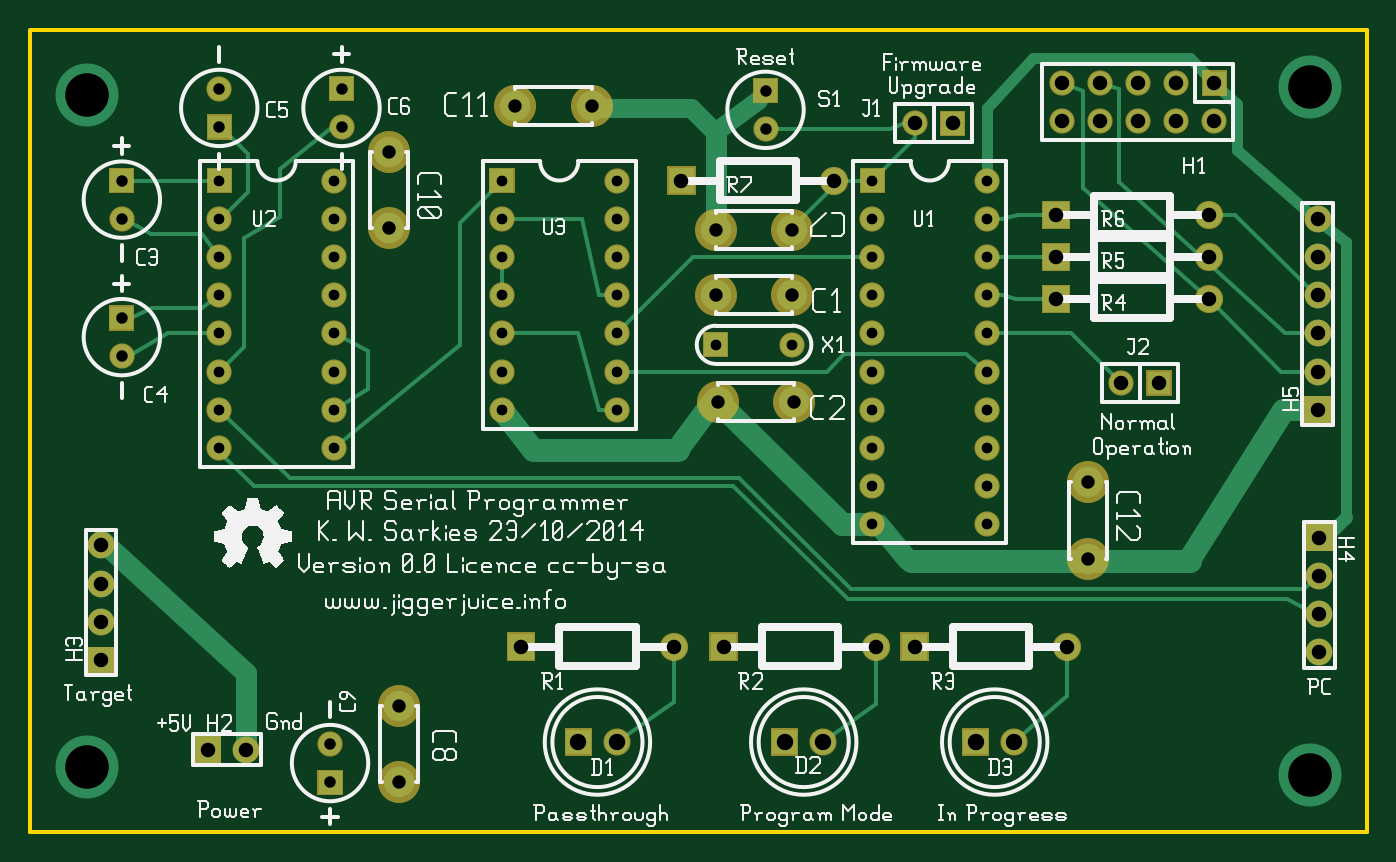
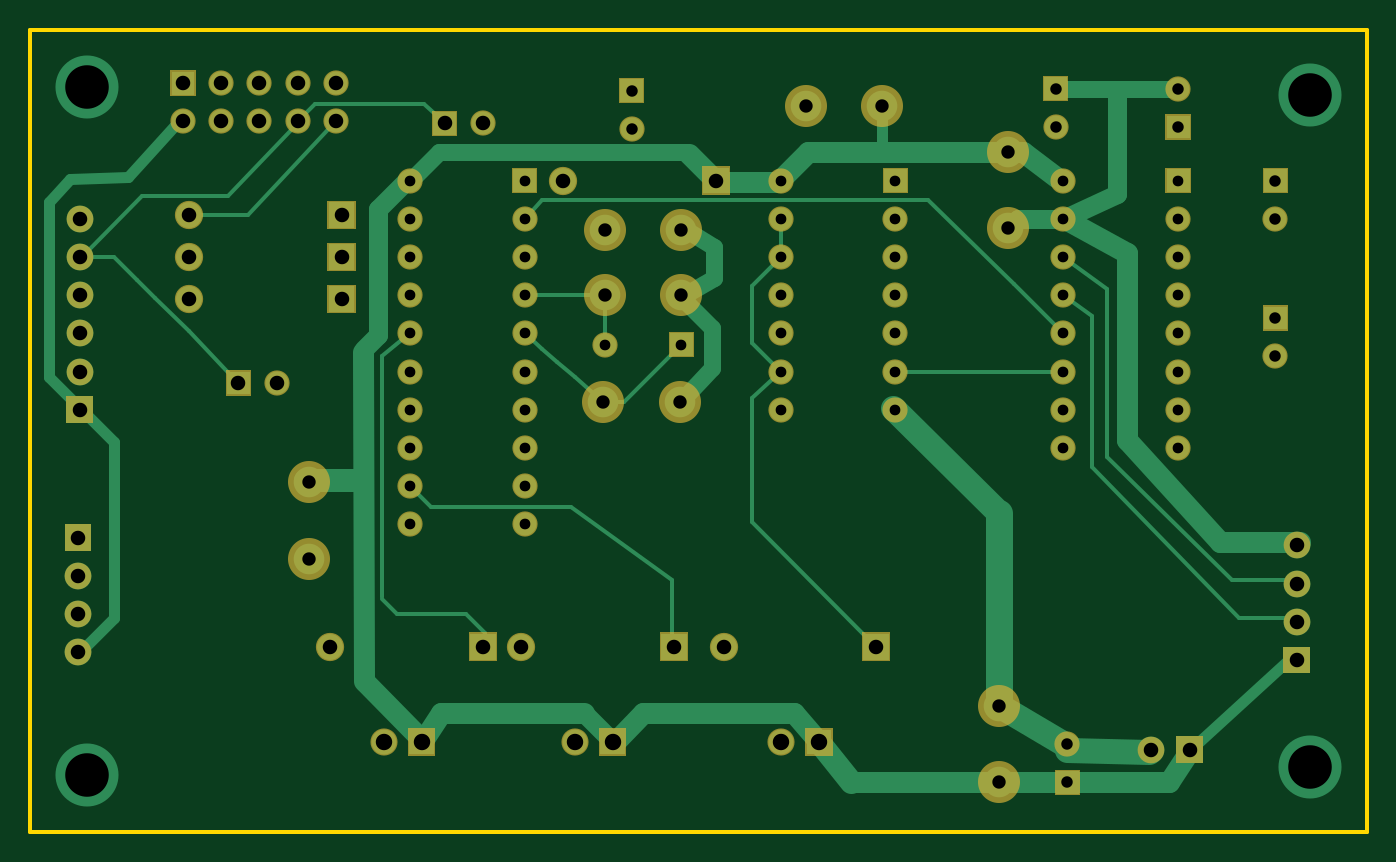
Circuit board: 8 layer files. Board 88.9 x 53.3 mm.
- bottom_copper: avr-serial-programmer.back.gbl (9144 bytes)
- bottom_mask: avr-serial-programmer.backmask.gbs (4633 bytes)
- bottom_silk: avr-serial-programmer.backsilk.gbo (363 bytes)
- top_copper: avr-serial-programmer.front.gtl (9501 bytes)
- top_mask: avr-serial-programmer.frontmask.gts (4633 bytes)
- top_silk: avr-serial-programmer.frontsilk.gto (45489 bytes)
- outline: avr-serial-programmer.outline.gm1 (423 bytes)
- drill: avr-serial-programmer.plated-drill.txt (2227 bytes)

=== bottom_copper: avr-serial-programmer.back.gbl (9144 bytes, source omitted) ===
=== bottom_mask: avr-serial-programmer.backmask.gbs ===
G04 start of page 8 for group -4062 idx -4062 *
G04 Title: (unknown), soldermask *
G04 Creator: pcb 20110918 *
G04 CreationDate: Wed 29 Oct 2014 08:53:53 GMT UTC *
G04 For: ksarkies *
G04 Format: Gerber/RS-274X *
G04 PCB-Dimensions: 350000 210000 *
G04 PCB-Coordinate-Origin: lower left *
%MOIN*%
%FSLAX25Y25*%
%LNBOTTOMMASK*%
%ADD75C,0.0710*%
%ADD74C,0.0700*%
%ADD73C,0.1100*%
%ADD72C,0.0740*%
%ADD71C,0.0660*%
%ADD70C,0.0001*%
G54D70*G36*
X217200Y173800D02*Y167200D01*
X223800D01*
Y173800D01*
X217200D01*
G37*
G54D71*X220500Y160500D03*
Y150500D03*
Y140500D03*
Y130500D03*
G54D70*G36*
X264800Y154200D02*Y146800D01*
X272200D01*
Y154200D01*
X264800D01*
G37*
G54D71*X250500Y150500D03*
Y160500D03*
Y170500D03*
G54D70*G36*
X264800Y165200D02*Y157800D01*
X272200D01*
Y165200D01*
X264800D01*
G37*
G54D71*X220500Y120500D03*
X250500D03*
Y130500D03*
Y140500D03*
X270000Y196000D03*
Y186000D03*
G54D70*G36*
X264800Y143200D02*Y135800D01*
X272200D01*
Y143200D01*
X264800D01*
G37*
G54D72*X308500Y150500D03*
Y161500D03*
Y139500D03*
G54D70*G36*
X306700Y199300D02*Y192700D01*
X313300D01*
Y199300D01*
X306700D01*
G37*
G54D71*X310000Y186000D03*
X300000Y196000D03*
Y186000D03*
X290000Y196000D03*
Y186000D03*
X280000Y196000D03*
Y186000D03*
G54D70*G36*
X238200Y188800D02*Y182200D01*
X244800D01*
Y188800D01*
X238200D01*
G37*
G54D71*X231500Y185500D03*
G54D70*G36*
X189200Y197300D02*Y190700D01*
X195800D01*
Y197300D01*
X189200D01*
G37*
G54D71*X192500Y184000D03*
G54D73*X179500Y140500D03*
X199500D03*
G54D70*G36*
X176200Y130800D02*Y124200D01*
X182800D01*
Y130800D01*
X176200D01*
G37*
G54D71*X199500Y127500D03*
G54D72*X210500Y170500D03*
G54D73*X179500Y157500D03*
X199500D03*
G54D70*G36*
X334000Y80500D02*Y73500D01*
X341000D01*
Y80500D01*
X334000D01*
G37*
G54D74*X337500Y67000D03*
Y57000D03*
Y47000D03*
G54D71*X285500Y117500D03*
G54D73*X277000Y71500D03*
Y91500D03*
G54D70*G36*
X292200Y120800D02*Y114200D01*
X298800D01*
Y120800D01*
X292200D01*
G37*
G36*
X333500Y114000D02*Y107000D01*
X340500D01*
Y114000D01*
X333500D01*
G37*
G54D74*X337000Y120500D03*
Y130500D03*
Y140500D03*
Y150500D03*
Y160500D03*
G54D71*X220500Y110500D03*
X250500D03*
G54D73*X180000Y112500D03*
X200000D03*
G54D71*X123500Y110500D03*
X153500D03*
X220500Y100500D03*
X250500D03*
X220500Y90500D03*
Y80500D03*
X250500D03*
Y90500D03*
G54D70*G36*
X177800Y52200D02*Y44800D01*
X185200D01*
Y52200D01*
X177800D01*
G37*
G36*
X124800D02*Y44800D01*
X132200D01*
Y52200D01*
X124800D01*
G37*
G54D72*X168500Y48500D03*
G54D73*X96500Y33000D03*
Y13000D03*
G54D70*G36*
X227800Y52200D02*Y44800D01*
X235200D01*
Y52200D01*
X227800D01*
G37*
G54D72*X271500Y48500D03*
X221500D03*
G54D70*G36*
X243950Y27050D02*Y19950D01*
X251050D01*
Y27050D01*
X243950D01*
G37*
G54D75*X257500Y23500D03*
G54D70*G36*
X139950Y27050D02*Y19950D01*
X147050D01*
Y27050D01*
X139950D01*
G37*
G54D75*X153500Y23500D03*
G54D70*G36*
X193950Y27050D02*Y19950D01*
X201050D01*
Y27050D01*
X193950D01*
G37*
G54D75*X207500Y23500D03*
G54D70*G36*
X46200Y173800D02*Y167200D01*
X52800D01*
Y173800D01*
X46200D01*
G37*
G54D71*X49500Y160500D03*
G54D70*G36*
X20700Y173800D02*Y167200D01*
X27300D01*
Y173800D01*
X20700D01*
G37*
G54D71*X24000Y160500D03*
G54D70*G36*
X20700Y137800D02*Y131200D01*
X27300D01*
Y137800D01*
X20700D01*
G37*
G54D71*X24000Y124500D03*
G54D70*G36*
X15000Y48500D02*Y41500D01*
X22000D01*
Y48500D01*
X15000D01*
G37*
G54D74*X18500Y55000D03*
Y65000D03*
Y75000D03*
G54D70*G36*
X46200Y187800D02*Y181200D01*
X52800D01*
Y187800D01*
X46200D01*
G37*
G54D71*X49500Y194500D03*
G54D70*G36*
X43000Y25000D02*Y18000D01*
X50000D01*
Y25000D01*
X43000D01*
G37*
G54D74*X56500Y21500D03*
G54D71*X49500Y110500D03*
Y100500D03*
X79500D03*
Y110500D03*
X49500Y150500D03*
Y140500D03*
Y130500D03*
Y120500D03*
G54D73*X94000Y158000D03*
Y178000D03*
G54D71*X79500Y120500D03*
Y130500D03*
Y140500D03*
Y150500D03*
Y160500D03*
Y170500D03*
G54D70*G36*
X78200Y197800D02*Y191200D01*
X84800D01*
Y197800D01*
X78200D01*
G37*
G54D71*X81500Y184500D03*
G54D70*G36*
X75200Y16300D02*Y9700D01*
X81800D01*
Y16300D01*
X75200D01*
G37*
G54D71*X78500Y23000D03*
G54D70*G36*
X166800Y174200D02*Y166800D01*
X174200D01*
Y174200D01*
X166800D01*
G37*
G36*
X120200Y173800D02*Y167200D01*
X126800D01*
Y173800D01*
X120200D01*
G37*
G54D73*X127000Y190000D03*
G54D71*X123500Y160500D03*
Y150500D03*
Y140500D03*
Y130500D03*
Y120500D03*
X153500D03*
Y130500D03*
Y140500D03*
Y150500D03*
Y160500D03*
Y170500D03*
G54D73*X147000Y190000D03*
M02*

=== bottom_silk: avr-serial-programmer.backsilk.gbo ===
G04 start of page 10 for group -4078 idx -4078 *
G04 Title: (unknown), bottomsilk *
G04 Creator: pcb 20110918 *
G04 CreationDate: Wed 29 Oct 2014 08:53:53 GMT UTC *
G04 For: ksarkies *
G04 Format: Gerber/RS-274X *
G04 PCB-Dimensions: 350000 210000 *
G04 PCB-Coordinate-Origin: lower left *
%MOIN*%
%FSLAX25Y25*%
%LNBOTTOMSILK*%
%ADD11C,0.0100*%
M02*

=== top_copper: avr-serial-programmer.front.gtl (9501 bytes, source omitted) ===
=== top_mask: avr-serial-programmer.frontmask.gts ===
G04 start of page 7 for group -4063 idx -4063 *
G04 Title: (unknown), componentmask *
G04 Creator: pcb 20110918 *
G04 CreationDate: Wed 29 Oct 2014 08:53:53 GMT UTC *
G04 For: ksarkies *
G04 Format: Gerber/RS-274X *
G04 PCB-Dimensions: 350000 210000 *
G04 PCB-Coordinate-Origin: lower left *
%MOIN*%
%FSLAX25Y25*%
%LNTOPMASK*%
%ADD69C,0.0710*%
%ADD68C,0.0700*%
%ADD67C,0.1100*%
%ADD66C,0.0740*%
%ADD65C,0.0660*%
%ADD64C,0.0001*%
G54D64*G36*
X217200Y173800D02*Y167200D01*
X223800D01*
Y173800D01*
X217200D01*
G37*
G54D65*X220500Y160500D03*
Y150500D03*
Y140500D03*
Y130500D03*
G54D64*G36*
X264800Y154200D02*Y146800D01*
X272200D01*
Y154200D01*
X264800D01*
G37*
G54D65*X250500Y150500D03*
Y160500D03*
Y170500D03*
G54D64*G36*
X264800Y165200D02*Y157800D01*
X272200D01*
Y165200D01*
X264800D01*
G37*
G54D65*X220500Y120500D03*
X250500D03*
Y130500D03*
Y140500D03*
X270000Y196000D03*
Y186000D03*
G54D64*G36*
X264800Y143200D02*Y135800D01*
X272200D01*
Y143200D01*
X264800D01*
G37*
G54D66*X308500Y150500D03*
Y161500D03*
Y139500D03*
G54D64*G36*
X306700Y199300D02*Y192700D01*
X313300D01*
Y199300D01*
X306700D01*
G37*
G54D65*X310000Y186000D03*
X300000Y196000D03*
Y186000D03*
X290000Y196000D03*
Y186000D03*
X280000Y196000D03*
Y186000D03*
G54D64*G36*
X238200Y188800D02*Y182200D01*
X244800D01*
Y188800D01*
X238200D01*
G37*
G54D65*X231500Y185500D03*
G54D64*G36*
X189200Y197300D02*Y190700D01*
X195800D01*
Y197300D01*
X189200D01*
G37*
G54D65*X192500Y184000D03*
G54D67*X179500Y140500D03*
X199500D03*
G54D64*G36*
X176200Y130800D02*Y124200D01*
X182800D01*
Y130800D01*
X176200D01*
G37*
G54D65*X199500Y127500D03*
G54D66*X210500Y170500D03*
G54D67*X179500Y157500D03*
X199500D03*
G54D64*G36*
X334000Y80500D02*Y73500D01*
X341000D01*
Y80500D01*
X334000D01*
G37*
G54D68*X337500Y67000D03*
Y57000D03*
Y47000D03*
G54D65*X285500Y117500D03*
G54D67*X277000Y71500D03*
Y91500D03*
G54D64*G36*
X292200Y120800D02*Y114200D01*
X298800D01*
Y120800D01*
X292200D01*
G37*
G36*
X333500Y114000D02*Y107000D01*
X340500D01*
Y114000D01*
X333500D01*
G37*
G54D68*X337000Y120500D03*
Y130500D03*
Y140500D03*
Y150500D03*
Y160500D03*
G54D65*X220500Y110500D03*
X250500D03*
G54D67*X180000Y112500D03*
X200000D03*
G54D65*X123500Y110500D03*
X153500D03*
X220500Y100500D03*
X250500D03*
X220500Y90500D03*
Y80500D03*
X250500D03*
Y90500D03*
G54D64*G36*
X177800Y52200D02*Y44800D01*
X185200D01*
Y52200D01*
X177800D01*
G37*
G36*
X124800D02*Y44800D01*
X132200D01*
Y52200D01*
X124800D01*
G37*
G54D66*X168500Y48500D03*
G54D67*X96500Y33000D03*
Y13000D03*
G54D64*G36*
X227800Y52200D02*Y44800D01*
X235200D01*
Y52200D01*
X227800D01*
G37*
G54D66*X271500Y48500D03*
X221500D03*
G54D64*G36*
X243950Y27050D02*Y19950D01*
X251050D01*
Y27050D01*
X243950D01*
G37*
G54D69*X257500Y23500D03*
G54D64*G36*
X139950Y27050D02*Y19950D01*
X147050D01*
Y27050D01*
X139950D01*
G37*
G54D69*X153500Y23500D03*
G54D64*G36*
X193950Y27050D02*Y19950D01*
X201050D01*
Y27050D01*
X193950D01*
G37*
G54D69*X207500Y23500D03*
G54D64*G36*
X46200Y173800D02*Y167200D01*
X52800D01*
Y173800D01*
X46200D01*
G37*
G54D65*X49500Y160500D03*
G54D64*G36*
X20700Y173800D02*Y167200D01*
X27300D01*
Y173800D01*
X20700D01*
G37*
G54D65*X24000Y160500D03*
G54D64*G36*
X20700Y137800D02*Y131200D01*
X27300D01*
Y137800D01*
X20700D01*
G37*
G54D65*X24000Y124500D03*
G54D64*G36*
X15000Y48500D02*Y41500D01*
X22000D01*
Y48500D01*
X15000D01*
G37*
G54D68*X18500Y55000D03*
Y65000D03*
Y75000D03*
G54D64*G36*
X46200Y187800D02*Y181200D01*
X52800D01*
Y187800D01*
X46200D01*
G37*
G54D65*X49500Y194500D03*
G54D64*G36*
X43000Y25000D02*Y18000D01*
X50000D01*
Y25000D01*
X43000D01*
G37*
G54D68*X56500Y21500D03*
G54D65*X49500Y110500D03*
Y100500D03*
X79500D03*
Y110500D03*
X49500Y150500D03*
Y140500D03*
Y130500D03*
Y120500D03*
G54D67*X94000Y158000D03*
Y178000D03*
G54D65*X79500Y120500D03*
Y130500D03*
Y140500D03*
Y150500D03*
Y160500D03*
Y170500D03*
G54D64*G36*
X78200Y197800D02*Y191200D01*
X84800D01*
Y197800D01*
X78200D01*
G37*
G54D65*X81500Y184500D03*
G54D64*G36*
X75200Y16300D02*Y9700D01*
X81800D01*
Y16300D01*
X75200D01*
G37*
G54D65*X78500Y23000D03*
G54D64*G36*
X166800Y174200D02*Y166800D01*
X174200D01*
Y174200D01*
X166800D01*
G37*
G36*
X120200Y173800D02*Y167200D01*
X126800D01*
Y173800D01*
X120200D01*
G37*
G54D67*X127000Y190000D03*
G54D65*X123500Y160500D03*
Y150500D03*
Y140500D03*
Y130500D03*
Y120500D03*
X153500D03*
Y130500D03*
Y140500D03*
Y150500D03*
Y160500D03*
Y170500D03*
G54D67*X147000Y190000D03*
M02*

=== top_silk: avr-serial-programmer.frontsilk.gto (45489 bytes, source omitted) ===
=== outline: avr-serial-programmer.outline.gm1 ===
G04 start of page 4 for group 2 idx 6 *
G04 Title: (unknown), outline *
G04 Creator: pcb 20110918 *
G04 CreationDate: Wed 29 Oct 2014 08:53:53 GMT UTC *
G04 For: ksarkies *
G04 Format: Gerber/RS-274X *
G04 PCB-Dimensions: 350000 210000 *
G04 PCB-Coordinate-Origin: lower left *
%MOIN*%
%FSLAX25Y25*%
%LNOUTLINE*%
%ADD44C,0.0100*%
G54D44*X350000Y210000D02*X100D01*
X0D02*Y0D01*
X350000D01*
Y210000D01*
M02*

=== drill: avr-serial-programmer.plated-drill.txt ===
M48
INCH
T63C0.043
T62C0.035
T61C0.030
T60C0.114
T59C0.038
T58C0.028
%
T58
X022050Y017050
X022050Y016050
X022050Y015050
X022050Y014050
X022050Y013050
X025050Y015050
X025050Y016050
X025050Y017050
X022050Y012050
X025050Y012050
X025050Y013050
X025050Y014050
X017950Y012750
X019950Y012750
X022050Y011050
X025050Y011050
X012350Y011050
X015350Y011050
X022050Y010050
X025050Y010050
X022050Y009050
X022050Y008050
X025050Y008050
X025050Y009050
X004950Y017050
X004950Y016050
X004950Y011050
X004950Y010050
X007950Y010050
X007950Y011050
X004950Y015050
X004950Y014050
X004950Y013050
X004950Y012050
X007950Y012050
X007950Y013050
X007950Y014050
X007950Y015050
X007950Y016050
X007950Y017050
X012350Y017050
X012350Y016050
X012350Y015050
X012350Y014050
X012350Y013050
X012350Y012050
X015350Y012050
X015350Y013050
X015350Y014050
X015350Y015050
X015350Y016050
X015350Y017050
T61
X019250Y019400
X019250Y018400
X002400Y017050
X002400Y016050
X002400Y013450
X002400Y012450
X004950Y018450
X004950Y019450
X008150Y019450
X008150Y018450
X007850Y001300
X007850Y002300
T62
X017950Y014050
X019950Y014050
X017950Y015750
X019950Y015750
X027700Y007150
X027700Y009150
X018000Y011250
X020000Y011250
X009650Y003300
X009650Y001300
X009400Y015800
X009400Y017800
X012700Y019000
X014700Y019000
T59
X026850Y015050
X026850Y016150
X027000Y019600
X027000Y018600
X026850Y013950
X030850Y015050
X030850Y016150
X030850Y013950
X031000Y019600
X031000Y018600
X030000Y019600
X030000Y018600
X029000Y019600
X029000Y018600
X028000Y019600
X028000Y018600
X024150Y018550
X023150Y018550
X021050Y017050
X033750Y007700
X033750Y006700
X033750Y005700
X033750Y004700
X028550Y011750
X029550Y011750
X033700Y011050
X033700Y012050
X033700Y013050
X033700Y014050
X033700Y015050
X033700Y016050
X018150Y004850
X012850Y004850
X016850Y004850
X023150Y004850
X027150Y004850
X022150Y004850
X001850Y004500
X001850Y005500
X001850Y006500
X001850Y007500
X004650Y002150
X005650Y002150
X017050Y017050
T63
X024750Y002350
X025750Y002350
X014350Y002350
X015350Y002350
X019750Y002350
X020750Y002350
T60
X033500Y019500
X033500Y001500
X001500Y019300
X001500Y001700
M30
